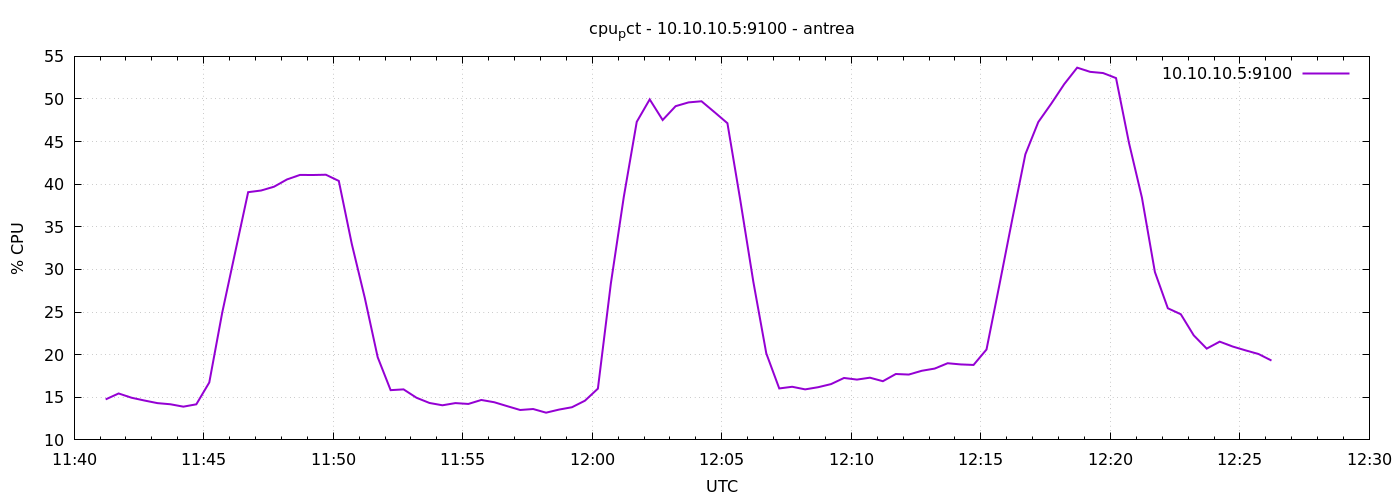

The file beside this chart, header and first rows:
1777981273	14.752380952385947
1777981303	15.45
1777981333	14.95
1777981363	14.62
1777981393	14.31
1777981423	14.18
1777981453	13.9
1777981483	14.18
1777981513	16.74
1777981543	24.94
1777981573	32.01
1777981603	39.07
1777981633	39.26
1777981663	39.71
1777981693	40.56
1777981723	41.09
1777981753	41.08
1777981783	41.11
1777981813	40.39
1777981843	33
1777981873	26.7
1777981903	19.7
1777981933	15.84
1777981963	15.93
1777981993	14.94
1777982023	14.33
1777982053	14.06
1777982083	14.32
1777982113	14.22
1777982143	14.69
1777982173	14.42
1777982203	13.96
1777982233	13.51
1777982263	13.62
1777982293	13.2
1777982323	13.56
1777982353	13.83
1777982383	14.6
1777982413	16.01
1777982443	28.34
1777982473	38.51
1777982503	47.32
1777982533	49.95
1777982563	47.53
1777982593	49.16
1777982623	49.6
1777982653	49.73
1777982683	48.46
1777982713	47.16
1777982743	38.07
1777982773	28.56
1777982803	20.15
1777982833	16.04
1777982863	16.23
1777982893	15.93
1777982923	16.18
1777982953	16.55
1777982983	17.27
1777983013	17.08
1777983043	17.3
1777983073	16.89
... 30 more rows
